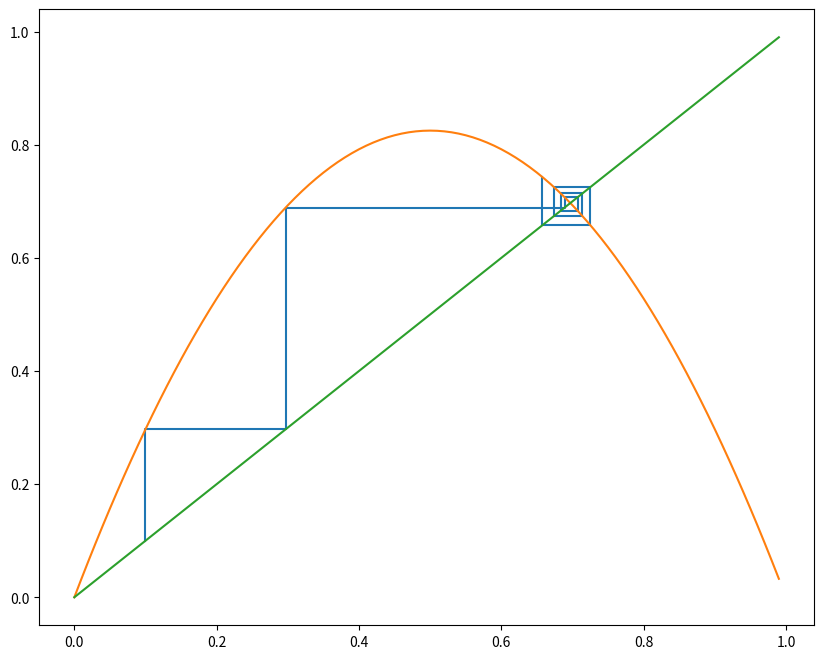

This chart was generated by the following Python code:

# coding: utf-8

# In[28]:


import numpy as np
import matplotlib.pyplot as plt

get_ipython().run_line_magic('config', "InlineBackend.figure_format = 'retina'")


# In[29]:


def iterate_map(f, x_0, n):
    trajectory = np.zeros(n)
    trajectory[0] = x_0
    for i in range(1, n):
        trajectory[i] = f(trajectory[i-1])
    
    return trajectory

def get_plot(f, x_start, x_end, x_step=0.01):
    f_vec = np.vectorize(f)
    x = np.arange(x_start, x_end, x_step)
    y = f_vec(x)
    return np.column_stack((x, y))

def get_cobweb(trajectory):
    coords = np.column_stack((np.repeat(trajectory[:-1], 2), 
                              np.repeat(trajectory[1:], 2)))
    coords[::2] = np.column_stack((trajectory[:-1], trajectory[:-1]))
    return coords


# In[30]:


logistic_family = lambda a: lambda x: a*x*(1-x)
logistic_map = logistic_family(3.3)

trajectory = iterate_map(logistic_map, 0.1, 10)
cobweb = get_cobweb(trajectory)
plot = get_plot(logistic_map, 0, 1)

identity_fn = lambda x: x
line = get_plot(identity_fn, 0, 1)

print(plot)
print(cobweb)


# In[31]:


fig, ax = plt.subplots(figsize=(10, 8))
ax.plot(cobweb[:,0], cobweb[:,1])
ax.plot(plot[:,0], plot[:,1])
ax.plot(line[:,0], line[:,1])
plt.show()

